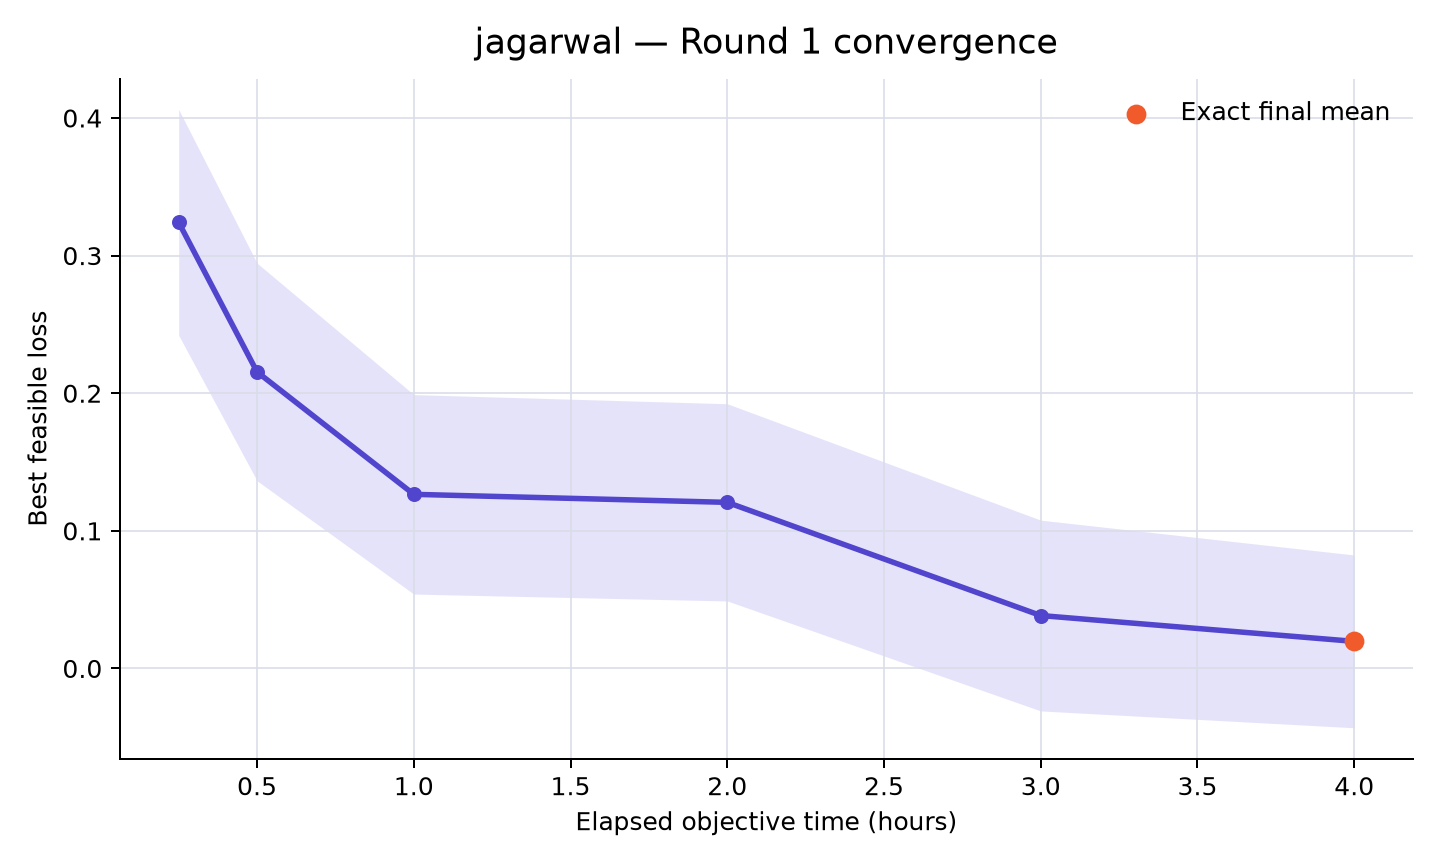

Data behind this chart, as committed beside it:
rank, participant_id, elapsed_minutes, runs_with_value, mean_best_feasible_loss, std_best_feasible_loss, sem_best_feasible_loss, median_best_feasible_loss, minimum_best_feasible_loss, maximum_best_feasible_loss, exact_run_count, sampled_upper_bound_run_count, missing_run_count
1, jagarwal, 15, 10, 0.3241, 0.2594, 0.08203, 0.4105, -0.07623, 0.7335, 1, 9, 0
1, jagarwal, 30, 10, 0.2155, 0.2501, 0.07907, 0.2323, -0.1462, 0.6598, 5, 5, 0
1, jagarwal, 60, 10, 0.1265, 0.2292, 0.07247, 0.1, -0.1787, 0.4578, 5, 5, 0
1, jagarwal, 120, 10, 0.1207, 0.2266, 0.07165, 0.08001, -0.1787, 0.4445, 6, 4, 0
1, jagarwal, 180, 10, 0.03845, 0.2192, 0.06931, 0.05992, -0.2615, 0.3835, 9, 1, 0
1, jagarwal, 240, 10, 0.01967, 0.1985, 0.06278, 0.05992, -0.2615, 0.3835, 10, 0, 0
